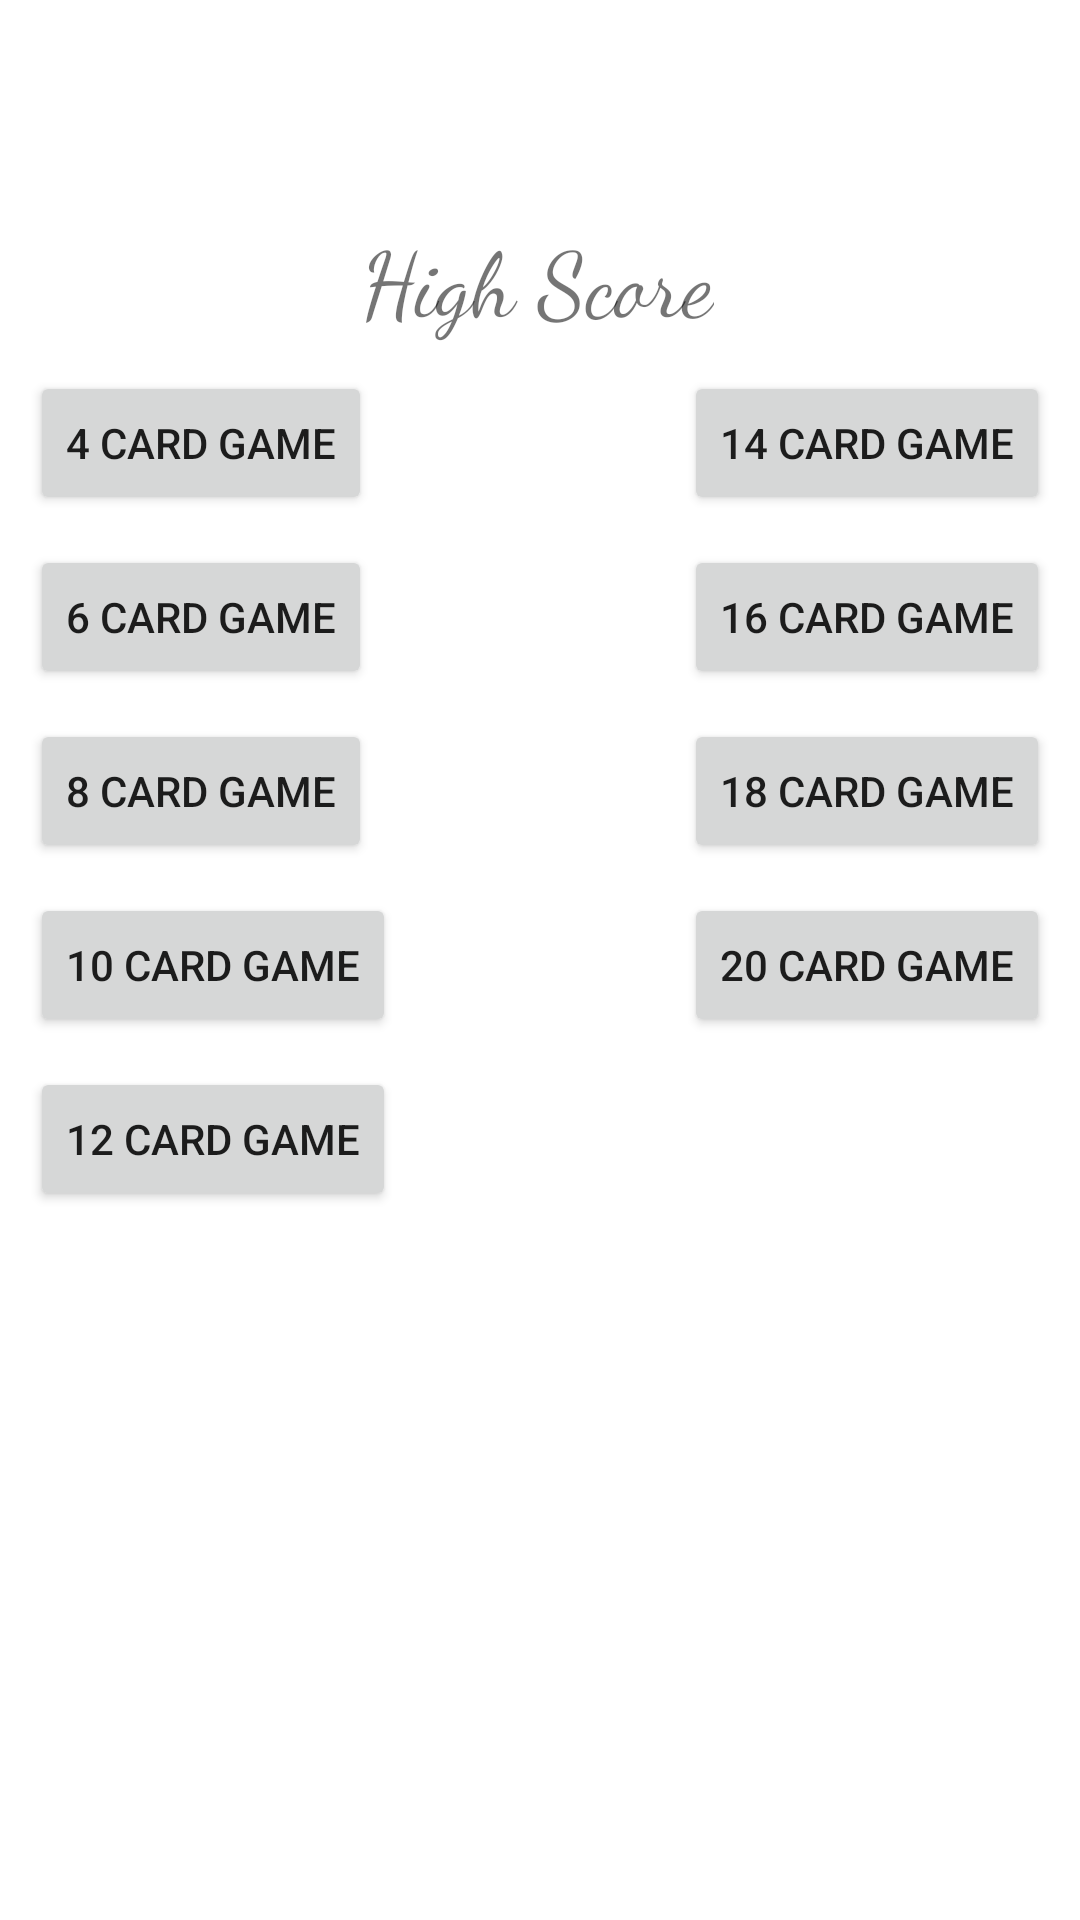

Produce the Android XML layout that renders to this screen, including the resource entries it uses.
<!-- AndroidManifest.xml: application theme Theme.CS2640Project -->
<!-- res/layout/activity_high_score_page.xml -->
<?xml version="1.0" encoding="utf-8"?>
<androidx.constraintlayout.widget.ConstraintLayout xmlns:android="http://schemas.android.com/apk/res/android"
    xmlns:app="http://schemas.android.com/apk/res-auto"
    xmlns:tools="http://schemas.android.com/tools"
    android:layout_width="match_parent"
    android:layout_height="match_parent"
    tools:context=".HighScorePage">
    <TextView
        android:id="@+id/tvHighScore"
        android:layout_width="wrap_content"
        android:layout_height="wrap_content"
        android:layout_marginTop="72dp"
        android:fontFamily="cursive"
        android:text="High Score"
        android:textAllCaps="false"
        android:textSize="30sp"
        app:layout_constraintEnd_toEndOf="parent"
        app:layout_constraintHorizontal_bias="0.497"
        app:layout_constraintStart_toStartOf="parent"
        app:layout_constraintTop_toTopOf="parent" />


    <Button
        android:id="@+id/btnHS4"
        android:layout_width="wrap_content"
        android:layout_height="wrap_content"
        android:text="4 card game"
        app:layout_constraintStart_toStartOf="parent"
        android:layout_margin="10dp"
        android:layout_marginTop="20dp"
        app:layout_constraintTop_toBottomOf="@+id/tvHighScore" />

    <Button
        android:id="@+id/btnHS6"
        android:layout_width="wrap_content"
        android:layout_height="wrap_content"
        android:layout_margin="10dp"
        android:layout_marginTop="20dp"
        android:text="6 card game"
        app:layout_constraintStart_toStartOf="parent"
        app:layout_constraintTop_toBottomOf="@+id/btnHS4" />

    <Button
        android:id="@+id/btnHS8"
        android:layout_width="wrap_content"
        android:layout_height="wrap_content"
        android:layout_margin="10dp"
        android:layout_marginTop="20dp"
        android:text="8 card game"
        app:layout_constraintStart_toStartOf="parent"
        app:layout_constraintTop_toBottomOf="@+id/btnHS6" />

    <Button
        android:id="@+id/btnHS10"
        android:layout_width="wrap_content"
        android:layout_height="wrap_content"
        android:layout_margin="10dp"
        android:layout_marginTop="20dp"
        android:text="10 card game"
        app:layout_constraintStart_toStartOf="parent"
        app:layout_constraintTop_toBottomOf="@+id/btnHS8" />

    <Button
        android:id="@+id/btnHS12"
        android:layout_width="wrap_content"
        android:layout_height="wrap_content"
        android:layout_margin="10dp"
        android:layout_marginTop="20dp"
        android:text="12 card game"
        app:layout_constraintStart_toStartOf="parent"
        app:layout_constraintTop_toBottomOf="@+id/btnHS10" />

    <Button
        android:id="@+id/btnHS14"
        android:layout_width="wrap_content"
        android:layout_height="wrap_content"
        android:text="14 card game"
        app:layout_constraintTop_toBottomOf="@+id/tvHighScore"
        app:layout_constraintEnd_toEndOf="parent"
        android:layout_margin="10dp"
        android:layout_marginTop="20dp"/>

    <Button
        android:id="@+id/btnHS16"
        android:layout_width="wrap_content"
        android:layout_height="wrap_content"
        android:text="16 card game"
        app:layout_constraintTop_toBottomOf="@+id/btnHS14"
        app:layout_constraintEnd_toEndOf="parent"
        android:layout_margin="10dp"
        android:layout_marginTop="20dp"/>

    <Button
        android:id="@+id/btnHS18"
        android:layout_width="wrap_content"
        android:layout_height="wrap_content"
        android:text="18 card game"
        app:layout_constraintTop_toBottomOf="@+id/btnHS16"
        app:layout_constraintEnd_toEndOf="parent"
        android:layout_margin="10dp"
        android:layout_marginTop="20dp"/>

    <Button
        android:id="@+id/btnHS20"
        android:layout_width="wrap_content"
        android:layout_height="wrap_content"
        android:text="20 card game"
        app:layout_constraintTop_toBottomOf="@+id/btnHS18"
        app:layout_constraintEnd_toEndOf="parent"
        android:layout_margin="10dp"
        android:layout_marginTop="20dp"/>

</androidx.constraintlayout.widget.ConstraintLayout>
<!-- resources referenced by this layout -->
<resources>
  <style name="Theme.CS2640Project" parent="Theme.MaterialComponents.DayNight.DarkActionBar">
          
          <item name="colorPrimary">@color/purple_500</item>
          <item name="colorPrimaryVariant">@color/purple_700</item>
          <item name="colorOnPrimary">@color/white</item>
          
          <item name="colorSecondary">@color/teal_200</item>
          <item name="colorSecondaryVariant">@color/teal_700</item>
          <item name="colorOnSecondary">@color/black</item>
          
          <item name="android:statusBarColor" tools:targetApi="l">?attr/colorPrimaryVariant</item>
          
      </style>
  <!-- not gathered from this repository: default colours our renderer supplied (Android Studio template values) -->
  <color name="purple_500">#FF6200EE</color>
  <color name="purple_700">#FF3700B3</color>
  <color name="teal_200">#FF03DAC5</color>
  <color name="teal_700">#FF018786</color>
  <color name="black">#FF000000</color>
  <color name="white">#FFFFFFFF</color>
</resources>
